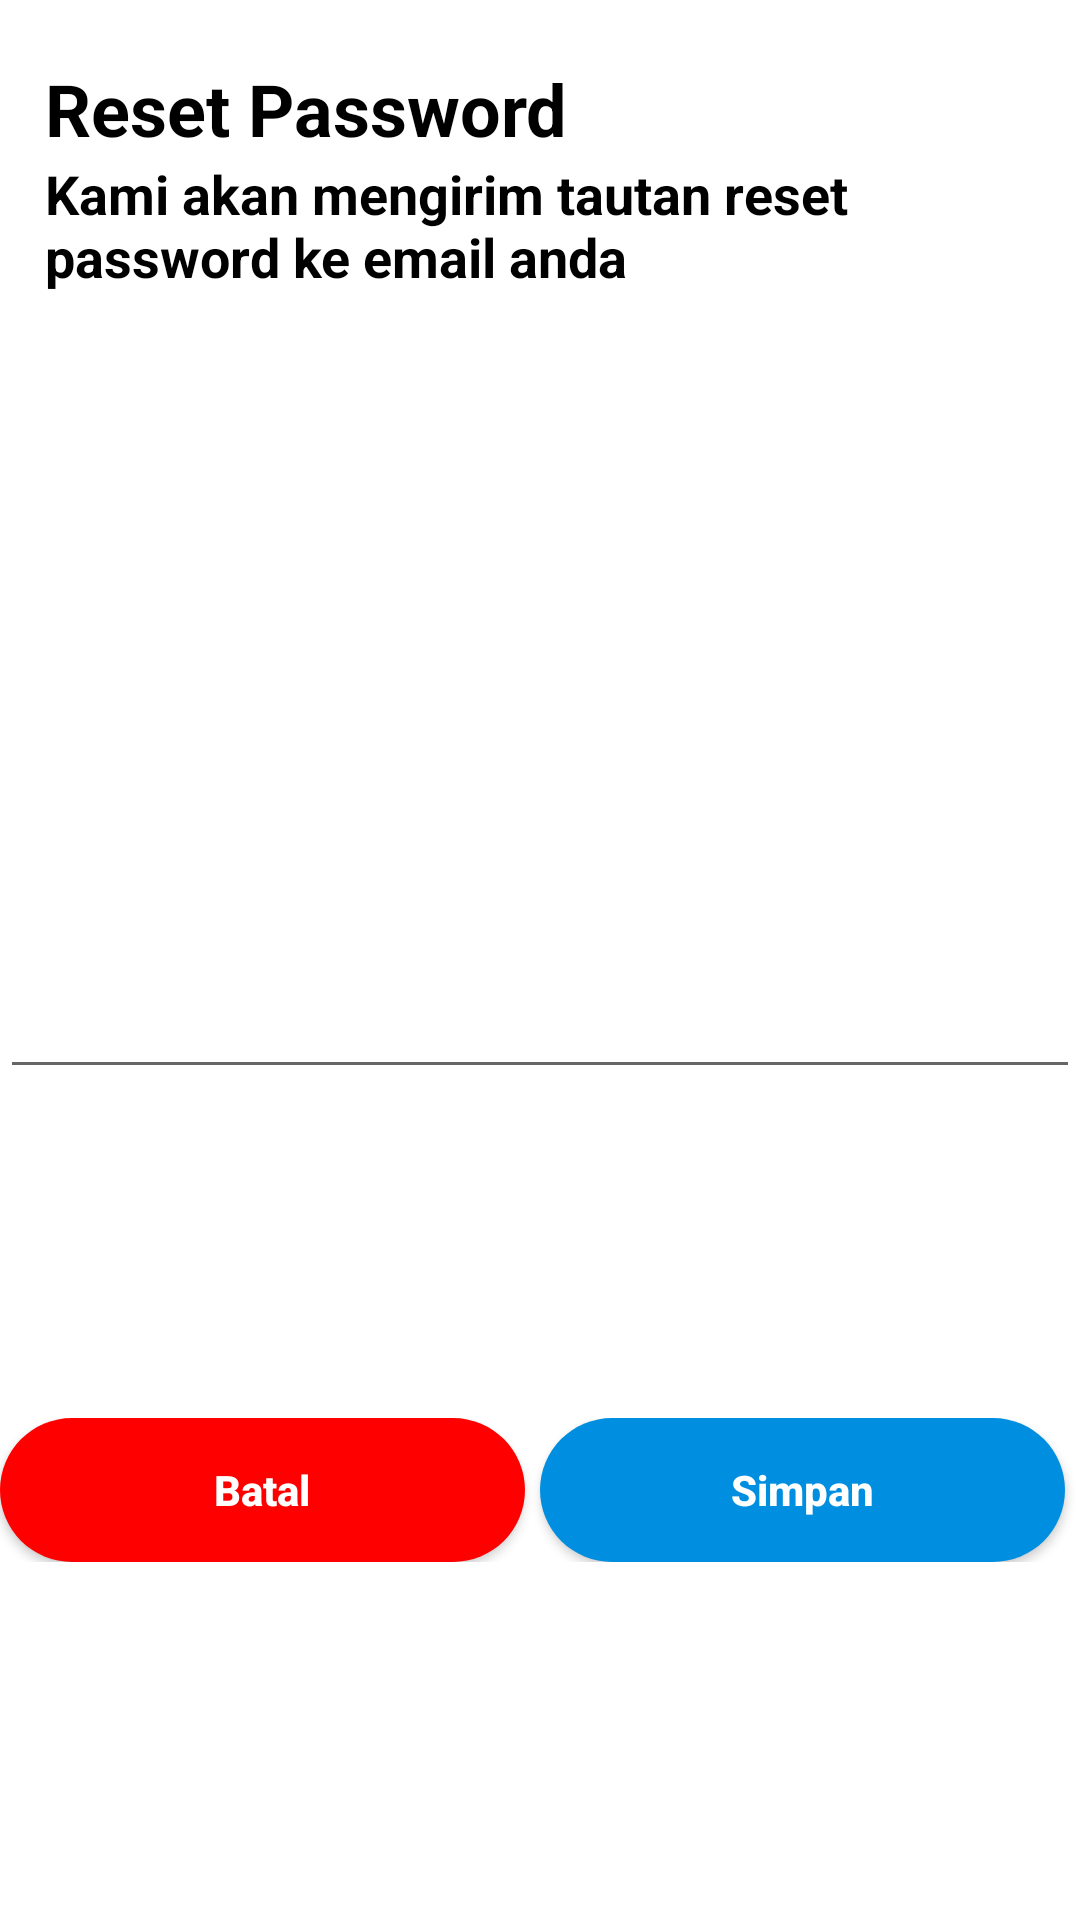

Here is an Android app screen rendered from its layout file. Give the layout XML and the strings, colors and styles it references.
<!-- AndroidManifest.xml: application theme Theme.ProjectTAPenerjemahBahasaIsyaratIndonesia -->
<!-- res/layout/reset_password_bottom_dialog.xml -->
<?xml version="1.0" encoding="utf-8"?>
<androidx.constraintlayout.widget.ConstraintLayout xmlns:android="http://schemas.android.com/apk/res/android"
    android:layout_width="match_parent"
    android:layout_height="wrap_content"
    xmlns:app="http://schemas.android.com/apk/res-auto">
    
    <TextView
        android:id="@+id/tvResetPassword"
        android:layout_width="wrap_content"
        android:layout_height="wrap_content"
        android:layout_marginStart="15dp"
        android:layout_marginTop="20dp"
        android:text="@string/reset_password"
        android:textColor="@color/black"
        android:textSize="24sp"
        android:textStyle="bold"
        app:layout_constraintTop_toTopOf="parent"
        app:layout_constraintStart_toStartOf="parent"
        />
    
    <TextView
        android:layout_width="0dp"
        android:layout_height="wrap_content"
        android:layout_marginEnd="12dp"
        android:text="@string/tv_reset_password_to_email"
        android:textColor="@color/black"
        android:textSize="18sp"
        android:textStyle="bold"
        app:layout_constraintEnd_toEndOf="parent"
        app:layout_constraintStart_toStartOf="@id/tvResetPassword"
        app:layout_constraintTop_toBottomOf="@id/tvResetPassword"
        />
    
    <EditText
        android:id="@+id/edt_reset_password"
        android:layout_width="match_parent"
        android:layout_height="wrap_content"
        android:layout_marginTop="12dp"
        android:layout_marginBottom="20dp"
        app:layout_constraintBottom_toBottomOf="parent"
        app:layout_constraintEnd_toEndOf="@id/tvResetPassword"
        app:layout_constraintStart_toStartOf="@id/tvResetPassword"
        app:layout_constraintTop_toBottomOf="@id/tvResetPassword"/>

    <LinearLayout
        android:layout_width="match_parent"
        android:layout_height="wrap_content"
        android:layout_marginTop="10dp"
        android:layout_marginBottom="20dp"
        android:orientation="horizontal"
        app:layout_constraintStart_toStartOf="@id/edt_reset_password"
        app:layout_constraintBottom_toBottomOf="parent"
        app:layout_constraintEnd_toEndOf="@id/edt_reset_password"
        app:layout_constraintTop_toBottomOf="@id/edt_reset_password">

        <androidx.appcompat.widget.AppCompatButton
            android:id="@+id/btnCancelResetPassword"
            android:layout_width="wrap_content"
            android:layout_height="wrap_content"
            android:layout_marginEnd="5dp"
            android:layout_weight="1"
            android:text="Batal"
            android:textStyle="bold"
            android:background="@drawable/rounded_shape"
            android:textAllCaps="false"
            android:textColor="@color/white"
            android:backgroundTint="@color/red"/>

        <androidx.appcompat.widget.AppCompatButton
            android:id="@+id/btnSaveResetPAssword"
            android:layout_width="wrap_content"
            android:layout_height="wrap_content"
            android:layout_marginEnd="5dp"
            android:layout_weight="1"
            android:text="Simpan"
            android:textStyle="bold"
            android:background="@drawable/rounded_shape"
            android:textColor="@color/white"
            android:backgroundTint="@color/blue"
            android:textAllCaps="false" />
    </LinearLayout>
</androidx.constraintlayout.widget.ConstraintLayout>
<!-- resources referenced by this layout -->
<resources>
  <color name="black">#000000</color>
  <color name="blue">#008FE0</color>
  <color name="red">#FF0000</color>
  <color name="white">#FFFFFFFF</color>
  <!-- drawable rounded_shape (drawable) -->
  <?xml version="1.0" encoding="utf-8"?>
  <shape xmlns:android="http://schemas.android.com/apk/res/android" android:shape="rectangle">
      <solid android:color="@color/blue"/>
      <corners android:radius="25dp"/>
  </shape>
  <string name="reset_password">Reset Password</string>
  <string name="tv_reset_password_to_email">Kami akan mengirim tautan reset password ke email anda</string>
  <style name="Theme.ProjectTAPenerjemahBahasaIsyaratIndonesia" parent="Base.Theme.ProjectTAPenerjemahBahasaIsyaratIndonesia" />
  <style name="Base.Theme.ProjectTAPenerjemahBahasaIsyaratIndonesia" parent="Theme.MaterialComponents.DayNight.DarkActionBar">
          
          <item name="colorPrimary">@color/blue</item>
          <item name="colorPrimaryVariant">@color/blue2</item>
          <item name="colorOnPrimary">@color/white</item>
          
          <item name="colorSecondary">@color/grey</item>
          <item name="colorSecondaryVariant">@color/blue3</item>
          <item name="colorOnSecondary">@color/black</item>
          
          <item name="android:statusBarColor">?attr/colorPrimaryVariant</item>
          
      </style>
  <color name="blue2">#015B8F</color>
  <color name="grey">#F1F1F1</color>
  <color name="blue3">#5767FA</color>
</resources>
